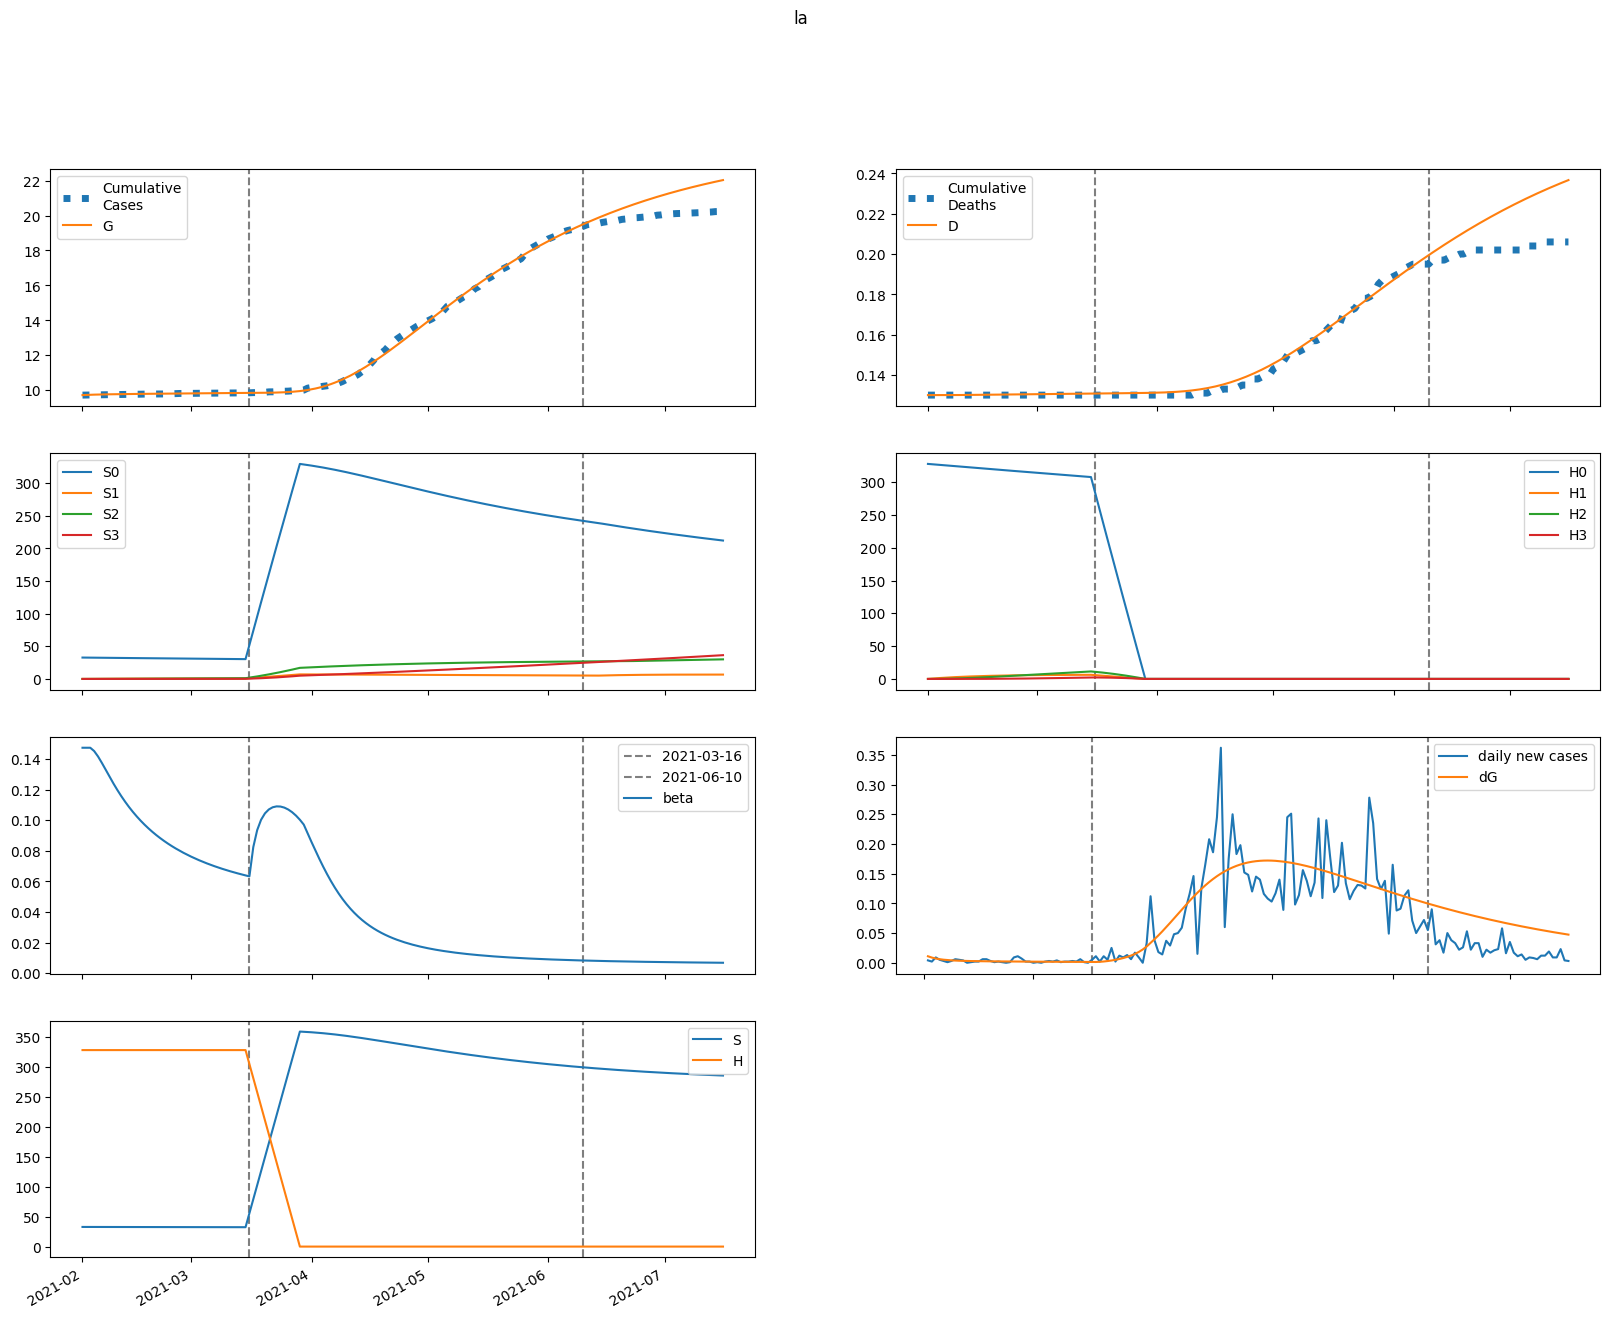

The file beside this chart, header and first rows:
series, 2021-02-01, 2021-02-02, 2021-02-03, 2021-02-04, 2021-02-05, 2021-02-06, 2021-02-07, 2021-02-08, 2021-02-09, 2021-02-10, 2021-02-11, 2021-02-12, 2021-02-13, 2021-02-14, 2021-02-15, 2021-02-16, 2021-02-17, 2021-02-18, 2021-02-19, 2021-02-20, 2021-02-21, 2021-02-22, 2021-02-23
S, 32772, 32772, 32767, 32759, 32748, 32736, 32723, 32709, 32695, 32681, 32668, 32654, 32640, 32627, 32613, 32600, 32588, 32575, 32563, 32551, 32539, 32527, 32516
E, 328.9, 263.1, 215.4, 180.7, 155.2, 136.3, 122.1, 111.3, 102.9, 96.24, 90.9, 86.52, 82.85, 79.73, 77.02, 74.62, 72.47, 70.52, 68.71, 67.02, 65.44, 63.93, 62.5
I, 0.0, 10.92, 16.86, 19.68, 20.62, 20.48, 19.74, 18.72, 17.61, 16.5, 15.45, 14.5, 13.65, 12.89, 12.23, 11.64, 11.13, 10.67, 10.27, 9.914, 9.592, 9.3, 9.033
A, 0.0, 54.86, 96.55, 128.6, 153.6, 173.4, 189.2, 202, 212.5, 221.1, 228.3, 234.4, 239.4, 243.7, 247.2, 250.2, 252.6, 254.6, 256.2, 257.4, 258.3, 258.8, 259.2
IH, 0.0, 0.0, 1.302, 3.24, 5.41, 7.574, 9.604, 11.44, 13.05, 14.44, 15.63, 16.62, 17.45, 18.13, 18.69, 19.13, 19.48, 19.76, 19.96, 20.1, 20.2, 20.25, 20.26
IN, 0.0, 0.0, 1.506, 3.663, 5.97, 8.152, 10.07, 11.68, 12.96, 13.95, 14.68, 15.19, 15.5, 15.67, 15.71, 15.65, 15.52, 15.33, 15.11, 14.85, 14.57, 14.28, 13.98
D, 130.0, 130.0, 130.0, 130, 130, 130, 130, 130, 130, 130.1, 130.1, 130.1, 130.1, 130.1, 130.2, 130.2, 130.2, 130.2, 130.2, 130.3, 130.3, 130.3, 130.3
R, 0.0, 0.0, 2.194, 6.292, 12.01, 19.11, 27.35, 36.54, 46.52, 57.14, 68.3, 79.89, 91.83, 104, 116.5, 129.1, 141.9, 154.7, 167.6, 180.6, 193.6, 206.6, 219.7
G, 9720, 9731, 9740, 9747, 9753, 9758, 9763, 9767, 9770, 9774, 9777, 9780, 9783, 9786, 9788, 9791, 9793, 9796, 9798, 9800, 9802, 9805, 9807
H, 327716, 327716, 327716, 327716, 327716, 327716, 327716, 327716, 327716, 327716, 327716, 327716, 327716, 327716, 327716, 327716, 327716, 327716, 327716, 327716, 327716, 327716, 327716
S0, 32772, 32723, 32669, 32612, 32552, 32491, 32429, 32367, 32305, 32243, 32181, 32119, 32057, 31996, 31935, 31874, 31814, 31754, 31694, 31635, 31576, 31517, 31459
E0, 328.9, 263.1, 215.4, 180.7, 155.2, 136.2, 121.9, 111, 102.6, 95.83, 90.41, 85.96, 82.22, 79.04, 76.26, 73.81, 71.61, 69.6, 67.75, 66.03, 64.4, 62.86, 61.4
I0, 0.0, 10.92, 16.86, 19.68, 20.62, 20.47, 19.74, 18.71, 17.59, 16.48, 15.42, 14.46, 13.6, 12.83, 12.16, 11.57, 11.05, 10.59, 10.18, 9.811, 9.482, 9.184, 8.911
A0, 0.0, 54.86, 96.55, 128.6, 153.6, 173.3, 189.1, 201.9, 212.3, 221, 228.1, 234.1, 239, 243.2, 246.6, 249.5, 251.8, 253.7, 255.2, 256.3, 257, 257.5, 257.7
IH0, 0.0, 0.0, 1.302, 3.24, 5.41, 7.574, 9.604, 11.44, 13.05, 14.44, 15.62, 16.61, 17.44, 18.11, 18.66, 19.1, 19.45, 19.71, 19.9, 20.04, 20.12, 20.16, 20.17
IN0, 0.0, 0.0, 1.506, 3.663, 5.97, 8.151, 10.07, 11.68, 12.96, 13.95, 14.67, 15.17, 15.49, 15.65, 15.68, 15.62, 15.48, 15.29, 15.05, 14.79, 14.5, 14.2, 13.89
D0, 130.0, 130.0, 130.0, 130, 130, 130, 130, 130, 130, 130.1, 130.1, 130.1, 130.1, 130.1, 130.2, 130.2, 130.2, 130.2, 130.2, 130.3, 130.3, 130.3, 130.3
R0, 0.0, 0.0, 2.194, 6.292, 12.01, 19.11, 27.35, 36.54, 46.51, 57.13, 68.28, 79.86, 91.78, 104, 116.4, 129, 141.7, 154.5, 167.4, 180.4, 193.3, 206.3, 219.2
G0, 9720, 9731, 9740, 9747, 9753, 9758, 9762, 9767, 9770, 9774, 9777, 9780, 9783, 9785, 9788, 9791, 9793, 9795, 9798, 9800, 9802, 9804, 9806
H0, 327716, 327224, 326733, 326243, 325754, 325265, 324777, 324290, 323804, 323318, 322833, 322349, 321865, 321383, 320900, 320419, 319939, 319459, 318979, 318501, 318023, 317546, 317070
S1, 0.0, 49.16, 94.72, 136.9, 176, 212.2, 245.7, 276.6, 305.3, 331.8, 356.3, 379, 399.9, 419.3, 437.1, 453.6, 468.9, 482.9, 495.9, 507.8, 518.8, 528.9, 538.2
E1, 0.0, 0.0, 0.00739, 0.0301, 0.06869, 0.1203, 0.181, 0.2469, 0.3148, 0.3822, 0.4472, 0.5087, 0.5657, 0.618, 0.6652, 0.7074, 0.7446, 0.7772, 0.8053, 0.8292, 0.8493, 0.8658, 0.879
I1, 0.0, 0.0, 0.0, 0.0002454, 0.001182, 0.00316, 0.006343, 0.01072, 0.01617, 0.02247, 0.02939, 0.03669, 0.04415, 0.05159, 0.05886, 0.06582, 0.0724, 0.07852, 0.08415, 0.08927, 0.09386, 0.09795, 0.1015
A1, 0.0, 0.0, 0.0, 0.001233, 0.006204, 0.01741, 0.03678, 0.0655, 0.1041, 0.1524, 0.21, 0.2762, 0.35, 0.4304, 0.5162, 0.6065, 0.7003, 0.7965, 0.8942, 0.9928, 1.091, 1.189, 1.286
IH1, 0.0, 0.0, 0.0, 0.0, 2.9250057059021085e-05, 0.0001685, 0.0005359, 0.001263, 0.002472, 0.004265, 0.006712, 0.00985, 0.01369, 0.01821, 0.02337, 0.02912, 0.03539, 0.0421, 0.04918, 0.05655, 0.06412, 0.07184, 0.07962
IN1, 0.0, 0.0, 0.0, 0.0, 3.384131364385941e-05, 0.0001931, 0.0006073, 0.001415, 0.002736, 0.004662, 0.007243, 0.01049, 0.01439, 0.01888, 0.0239, 0.02937, 0.03519, 0.04127, 0.04752, 0.05385, 0.06019, 0.06646, 0.0726
D1, 0.0, 0.0, 0.0, 0.0, 0.0, 3.401893703711465e-08, 2.3002901657077445e-07, 8.533550842438362e-07, 2.3220873146582726e-06, 5.197616876473879e-06, 1.0158307778236267e-05, 1.796445398853925e-05, 2.9420956150528757e-05, 4.534206986231683e-05, 6.652075681572628e-05, 9.370379908507688e-05, 0.0001276, 0.0001687, 0.0002177, 0.0002749, 0.0003407, 0.0004152, 0.0004988
R1, 0.0, 0.0, 0.0, 0.0, 4.9303605004531844e-05, 0.0003027, 0.00103, 0.002597, 0.00544, 0.01004, 0.01688, 0.02644, 0.03917, 0.05549, 0.07576, 0.1003, 0.1294, 0.1631, 0.2018, 0.2454, 0.2941, 0.3478, 0.4066
G1, 0.0, 0.0, 0.0, 0.0002454, 0.001245, 0.003527, 0.007522, 0.01353, 0.02173, 0.03219, 0.04488, 0.05974, 0.07663, 0.09542, 0.1159, 0.138, 0.1615, 0.1863, 0.2121, 0.2388, 0.2664, 0.2946, 0.3233
H1, 0.0, 491.6, 947.3, 1370, 1761, 2124, 2460, 2772, 3060, 3327, 3575, 3804, 4015, 4211, 4393, 4560, 4715, 4858, 4990, 5112, 5225, 5329, 5424
S2, 0.0, 0.0, 3.511, 10.23, 19.89, 32.21, 46.98, 63.95, 82.93, 103.7, 126.2, 150.1, 175.3, 201.8, 229.3, 257.7, 287, 317, 347.7, 378.9, 410.6, 442.7, 475.2
E2, 0.0, 0.0, 0.0, 0.0003138, 0.001418, 0.003719, 0.007478, 0.01282, 0.01974, 0.02819, 0.03803, 0.04912, 0.06131, 0.07443, 0.08831, 0.1028, 0.1178, 0.1331, 0.1487, 0.1643, 0.18, 0.1957, 0.2111
I2, 0.0, 0.0, 0.0, 0.0, 1.0421862151582748e-05, 5.4836089706584854e-05, 0.0001642, 0.0003704, 0.0007009, 0.001176, 0.00181, 0.002608, 0.003569, 0.004688, 0.005955, 0.007357, 0.008881, 0.01051, 0.01223, 0.01403, 0.01588, 0.01778, 0.01971
A2, 0.0, 0.0, 0.0, 0.0, 5.23362489928814e-05, 0.0002867, 0.0008955, 0.002107, 0.00416, 0.007287, 0.0117, 0.01757, 0.02506, 0.03429, 0.04533, 0.05824, 0.07306, 0.08979, 0.1084, 0.1289, 0.1511, 0.1751, 0.2007
IH2, 0.0, 0.0, 0.0, 0.0, 0.0, 1.2419686302096617e-06, 7.709539394932611e-06, 2.686575863103675e-05, 6.955210808710745e-05, 0.0001493, 0.0002814, 0.0004819, 0.0007666, 0.00115, 0.001647, 0.002267, 0.003021, 0.003916, 0.004957, 0.006146, 0.007485, 0.008972, 0.0106
IN2, 0.0, 0.0, 0.0, 0.0, 0.0, 1.4369151439927558e-06, 8.838168175791646e-06, 3.0504350196445442e-05, 7.819203232674526e-05, 0.0001662, 0.0003099, 0.0005252, 0.0008265, 0.001227, 0.001737, 0.002366, 0.003118, 0.003997, 0.005003, 0.006135, 0.007388, 0.008759, 0.01024
D2, 0.0, 0.0, 0.0, 0.0, 0.0, 0.0, 1.4444571013287458e-09, 1.041094679849944e-08, 4.165685341260933e-08, 1.225486199154774e-07, 2.962013706891457e-07, 6.235052864786644e-07, 1.18398211163149e-06, 2.0755800608806197e-06, 3.4135969529096005e-06, 5.328946395684636e-06, 7.96597330464218e-06, 1.147999944990253e-05, 1.603474768771644e-05, 2.1799761204323853e-05, 2.894790469001354e-05, 3.765300922281855e-05, 4.8087702061690794e-05
R2, 0.0, 0.0, 0.0, 0.0, 0.0, 2.093449959715256e-06, 1.3787857204658198e-05, 5.099568372673263e-05, 0.0001401, 0.0003188, 0.0006366, 0.001154, 0.00194, 0.003075, 0.004643, 0.006736, 0.009448, 0.01288, 0.01712, 0.02227, 0.02843, 0.03569, 0.04414
G2, 0.0, 0.0, 0.0, 0.0, 1.0421862151582748e-05, 5.751497348078728e-05, 0.000181, 0.0004294, 0.0008551, 0.001511, 0.002447, 0.00371, 0.005342, 0.007378, 0.00985, 0.01278, 0.0162, 0.02011, 0.02453, 0.02947, 0.03493, 0.04091, 0.04741
H2, 0.0, 0.0, 35.11, 102.4, 199, 322.4, 470.3, 640.4, 830.8, 1039, 1265, 1505, 1759, 2025, 2301, 2588, 2883, 3185, 3494, 3809, 4129, 4453, 4781
S3, 0.0, 0.0, 0.0, 0.04179, 0.1636, 0.4003, 0.7837, 1.343, 2.104, 3.091, 4.325, 5.827, 7.613, 9.699, 12.1, 14.83, 17.9, 21.31, 25.08, 29.22, 33.73, 38.61, 43.88
E3, 0.0, 0.0, 0.0, 0.0, 2.723240690921752e-06, 1.4326638934409397e-05, 4.343587242052842e-05, 9.989837284903557e-05, 0.0001938, 0.0003347, 0.0005313, 0.0007914, 0.001121, 0.001527, 0.002012, 0.002579, 0.003232, 0.003971, 0.004797, 0.005709, 0.006707, 0.007789, 0.008952
I3, 0.0, 0.0, 0.0, 0.0, 0.0, 9.044867733541069e-08, 5.430388495547906e-07, 1.8461161204518838e-06, 4.689568314811395e-06, 9.920092103126785e-06, 1.84855296629443e-05, 3.138030694032561e-05, 4.959811983714787e-05, 7.40940918426354e-05, 0.0001058, 0.0001454, 0.0001937, 0.0002512, 0.0003186, 0.000396, 0.0004838, 0.0005822, 0.0006913
A3, 0.0, 0.0, 0.0, 0.0, 0.0, 4.5421292560312146e-07, 2.825603512242029e-06, 9.957306124705759e-06, 2.622119594317424e-05, 5.7492253183091094e-05, 0.000111, 0.0001952, 0.0003194, 0.0004936, 0.0007285, 0.001035, 0.001424, 0.001906, 0.002492, 0.003192, 0.004017, 0.004975, 0.006075
IH3, 0.0, 0.0, 0.0, 0.0, 0.0, 0.0, 1.0778728240756444e-08, 7.490902654258472e-08, 2.908554127811656e-07, 8.33966646307702e-07, 1.9710012169581904e-06, 4.067233268590361e-06, 7.586671817462964e-06, 1.308662973964358e-05, 2.1208077053296826e-05, 3.2663137044869046e-05, 4.822088689160949e-05, 6.869239454456762e-05, 9.491570504543064e-05, 0.0001277, 0.000168, 0.0002166, 0.0002742
IN3, 0.0, 0.0, 0.0, 0.0, 0.0, 0.0, 1.2470619197129575e-08, 8.59598181447302e-08, 3.309648593676541e-07, 9.408530711837052e-07, 2.2042959919943555e-06, 4.508650640760268e-06, 8.335443279757397e-06, 1.4249830392163104e-05, 2.288601035765298e-05, 3.4930342483047726e-05, 5.110359259569737e-05, 7.2143373863065e-05, 9.878753848958098e-05, 0.0001318, 0.0001718, 0.0002194, 0.0002754
D3, 0.0, 0.0, 0.0, 0.0, 0.0, 0.0, 0.0, 1.2536073916798534e-11, 9.965814182667306e-11, 4.3793413063384183e-10, 1.4078692926251075e-09, 3.700219224267294e-09, 8.430567346332263e-09, 1.7254157343396094e-08, 3.247440912761146e-08, 5.714021530017988e-08, 9.512869512850726e-08, 1.512114341033211e-07, 2.3110332081742147e-07, 3.414939223556844e-07, 4.900619491733363e-07, 6.854737904446092e-07, 9.373673886033026e-07
R3, 0.0, 0.0, 0.0, 0.0, 0.0, 0.0, 1.816851702412486e-08, 1.3314584818164005e-07, 5.449337917854477e-07, 1.6458722936115603e-06, 4.094021468523501e-06, 8.88320156817008e-06, 1.740586126809563e-05, 3.150648976255959e-05, 5.352442409427379e-05, 8.632569699135868e-05, 0.0001333, 0.0001985, 0.0002864, 0.000402, 0.0005511, 0.0007397, 0.0009745
G3, 0.0, 0.0, 0.0, 0.0, 0.0, 9.044867733541069e-08, 5.662881969926766e-07, 2.0089506918809495e-06, 5.3269371343854525e-06, 1.1762889308131381e-05, 2.2878233342160325e-05, 4.052461688254314e-05, 6.68085693875508e-05, 0.0001041, 0.0001548, 0.0002216, 0.0003072, 0.0004146, 0.0005465, 0.0007058, 0.0008954, 0.001118, 0.001377
H3, 0.0, 0.0, 0.0, 0.418, 1.637, 4.005, 7.844, 13.44, 21.07, 30.96, 43.33, 58.39, 76.31, 97.24, 121.3, 148.7, 179.6, 213.9, 251.8, 293.4, 338.7, 387.9, 440.9
beta, 0.1473, 0.1473, 0.1473, 0.1452, 0.1417, 0.1374, 0.1328, 0.1283, 0.1239, 0.1196, 0.1157, 0.112, 0.1086, 0.1054, 0.1024, 0.09962, 0.09704, 0.09463, 0.09239, 0.09028, 0.08831, 0.08646, 0.08472
